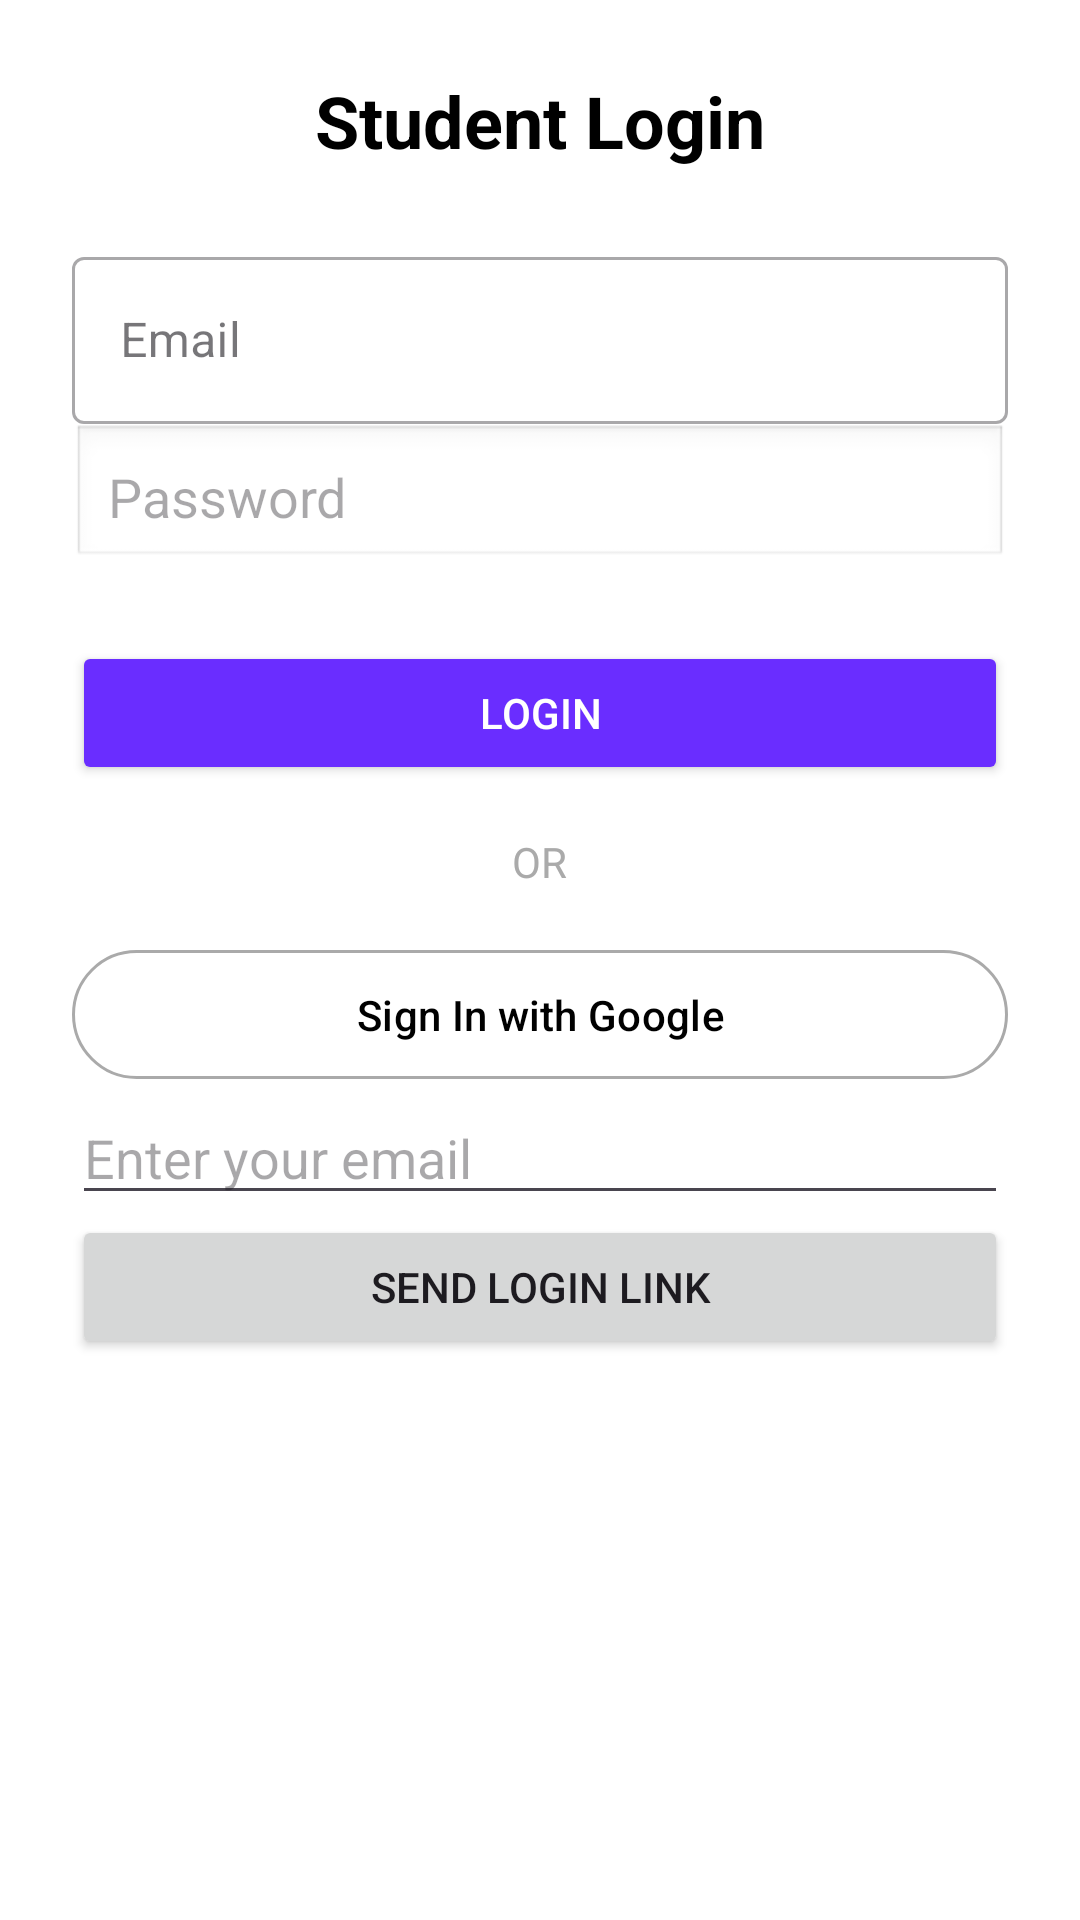

Here is an Android app screen rendered from its layout file. Give the layout XML and the strings, colors and styles it references.
<!-- AndroidManifest.xml: application theme Theme.OnlyJobs -->
<!-- res/layout/fragment_student_login.xml -->
<?xml version="1.0" encoding="utf-8"?>
<ScrollView xmlns:android="http://schemas.android.com/apk/res/android"
    android:layout_width="match_parent"
    android:layout_height="match_parent"
    xmlns:app="http://schemas.android.com/apk/res-auto"
    android:padding="24dp"
    android:background="@android:color/white">

    <LinearLayout
        android:layout_width="match_parent"
        android:layout_height="wrap_content"
        android:orientation="vertical"
        android:gravity="center">

        <TextView
            android:layout_width="wrap_content"
            android:layout_height="wrap_content"
            android:text="Student Login"
            android:textSize="24sp"
            android:textStyle="bold"
            android:textColor="@android:color/black"
            android:layout_marginBottom="24dp" />
        <com.google.android.material.textfield.TextInputLayout
            android:layout_width="match_parent"
            android:layout_height="wrap_content"
            style="@style/Widget.MaterialComponents.TextInputLayout.OutlinedBox">

            <com.google.android.material.textfield.TextInputEditText
                android:id="@+id/edtEmailLogin"
                android:layout_width="match_parent"
                android:layout_height="wrap_content"
                android:hint="Email" />
        </com.google.android.material.textfield.TextInputLayout>

        <EditText
            android:id="@+id/edtPasswordLogin"
            android:layout_width="match_parent"
            android:layout_height="wrap_content"
            android:hint="Password"
            android:inputType="textPassword"
            android:padding="12dp"
            android:background="@android:drawable/edit_text"
            android:layout_marginBottom="24dp" />

        <Button
            android:id="@+id/btnLogin"
            android:layout_width="match_parent"
            android:layout_height="wrap_content"
            android:text="Login"
            android:backgroundTint="@color/purple_dark"
            android:textColor="@android:color/white"
            android:padding="12dp"
            android:layout_marginBottom="16dp" />

        <TextView
            android:layout_width="wrap_content"
            android:layout_height="wrap_content"
            android:text="OR"
            android:textColor="@android:color/darker_gray"
            android:layout_marginBottom="16dp"/>

        <com.google.android.material.button.MaterialButton
            android:id="@+id/btnGoogleSignIn"
            android:layout_width="match_parent"
            android:layout_height="wrap_content"
            android:text="Sign In with Google"
            app:icon="@drawable/ic_google_logo"
            app:iconGravity="textStart"
            android:backgroundTint="@android:color/white"
            android:textColor="@android:color/black"
            app:strokeColor="@android:color/darker_gray"
            app:strokeWidth="1dp"
            android:padding="12dp" />

        <EditText
            android:id="@+id/emailInput"
            android:hint="Enter your email"
            android:inputType="textEmailAddress"
            android:layout_width="match_parent"
            android:layout_height="wrap_content"/>

        <Button
            android:id="@+id/sendLinkBtn"
            android:text="Send Login Link"
            android:layout_width="match_parent"
            android:layout_height="wrap_content"/>
    </LinearLayout>
</ScrollView>
<!-- resources referenced by this layout -->
<resources>
  <color name="purple_dark">#6A2DFF</color>
  <style name="Theme.OnlyJobs" parent="Base.Theme.OnlyJobs" />
  <style name="Base.Theme.OnlyJobs" parent="Theme.Material3.DayNight.NoActionBar">
          
          
      </style>
</resources>
